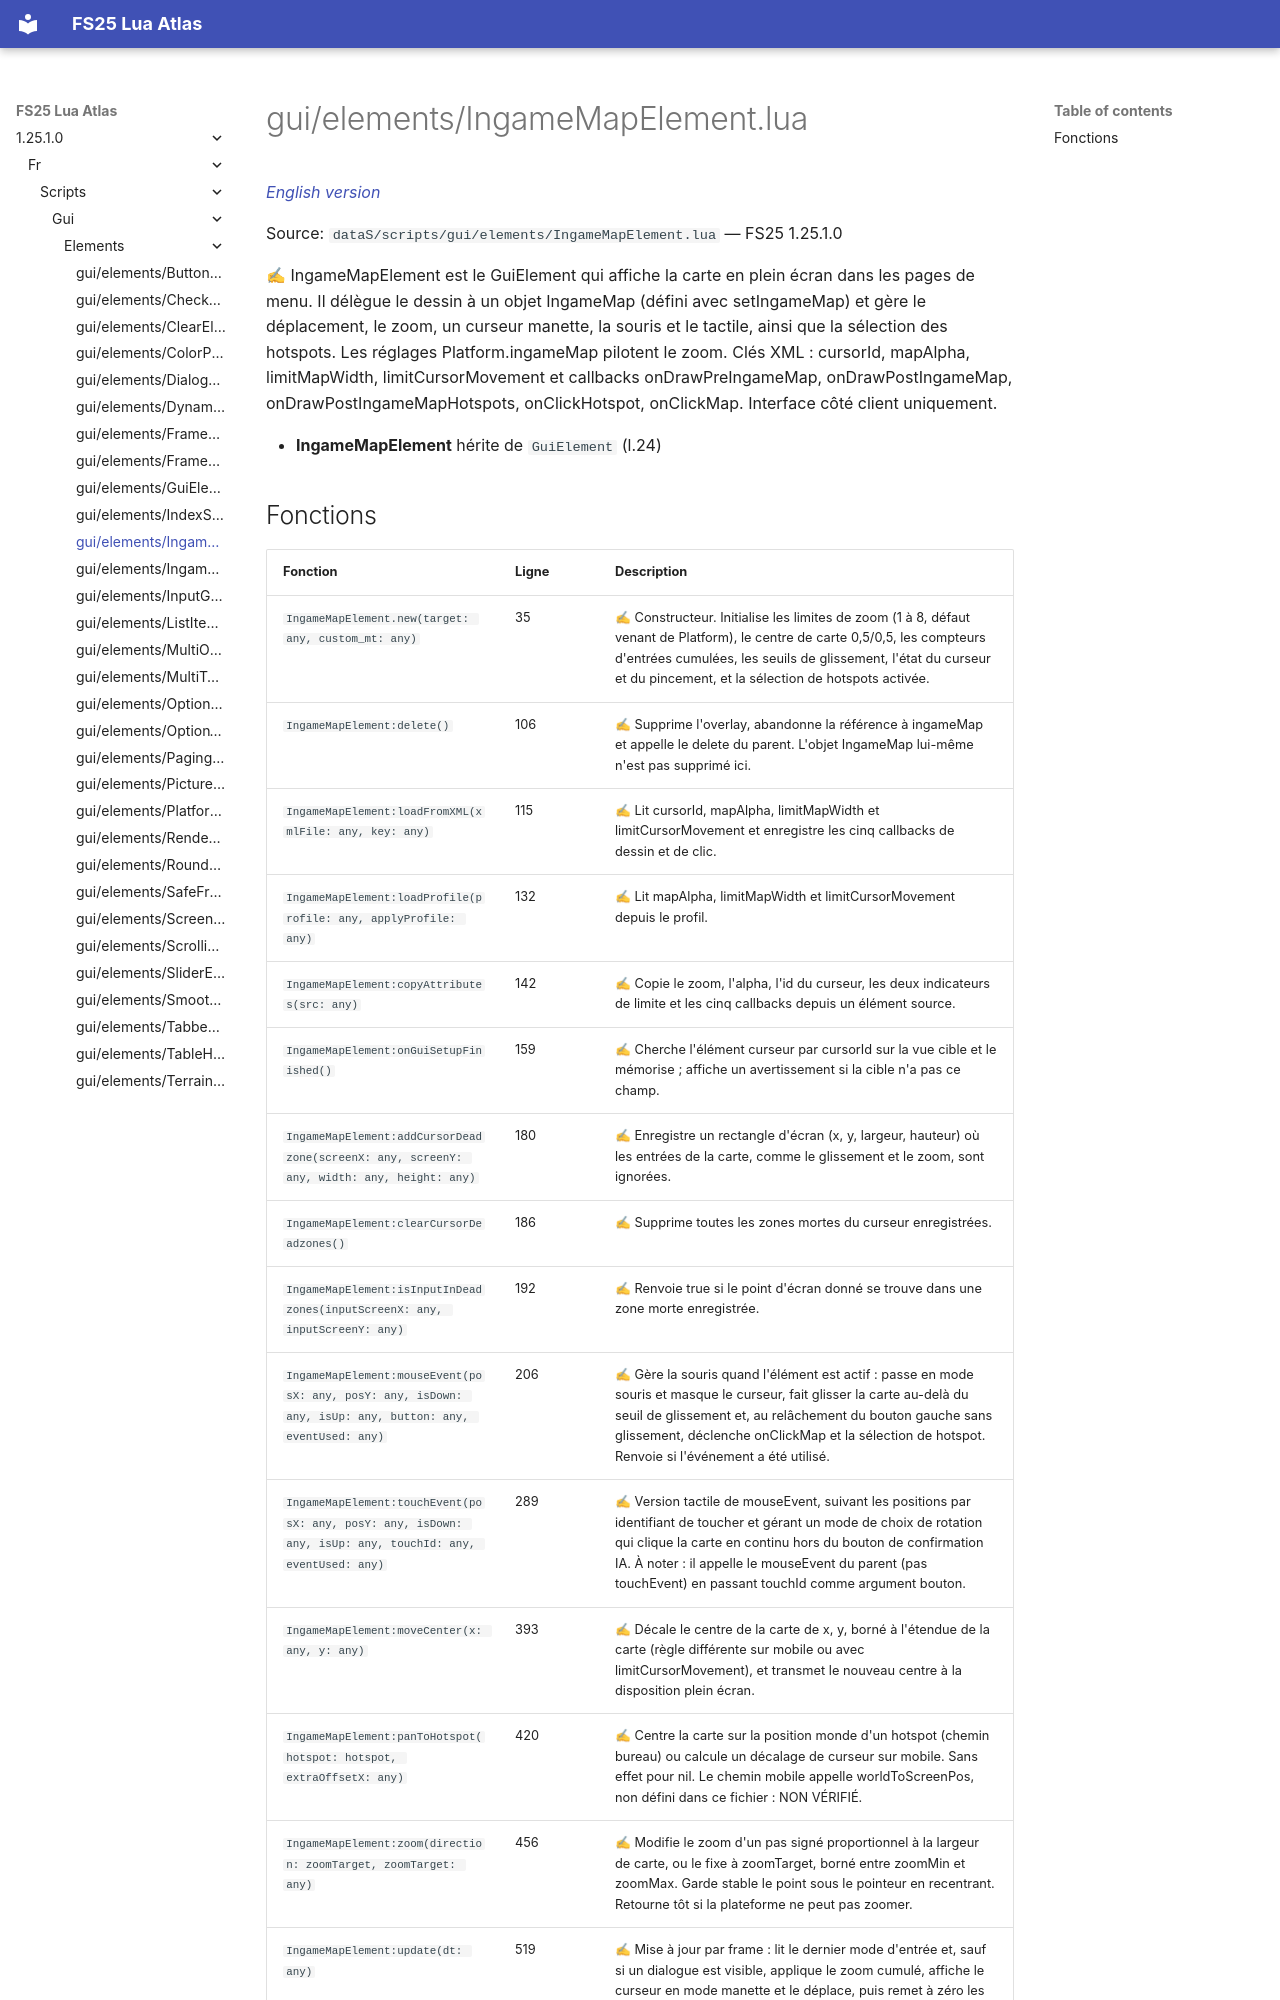

repository: Tim0219800/fs25-lua-atlas · page: 1.25.1.0/fr/scripts/gui/elements/IngameMapElement.html · generator: mkdocs

# gui/elements/IngameMapElement.lua

*[English version](../../../../scripts/gui/elements/IngameMapElement.md)*

Source: `dataS/scripts/gui/elements/IngameMapElement.lua` — FS25 1.25.1.0

✍ IngameMapElement est le GuiElement qui affiche la carte en plein écran dans les pages de menu. Il délègue le dessin à un objet IngameMap (défini avec setIngameMap) et gère le déplacement, le zoom, un curseur manette, la souris et le tactile, ainsi que la sélection des hotspots. Les réglages Platform.ingameMap pilotent le zoom. Clés XML : cursorId, mapAlpha, limitMapWidth, limitCursorMovement et callbacks onDrawPreIngameMap, onDrawPostIngameMap, onDrawPostIngameMapHotspots, onClickHotspot, onClickMap. Interface côté client uniquement.

- **IngameMapElement** hérite de `GuiElement` (l.24)
